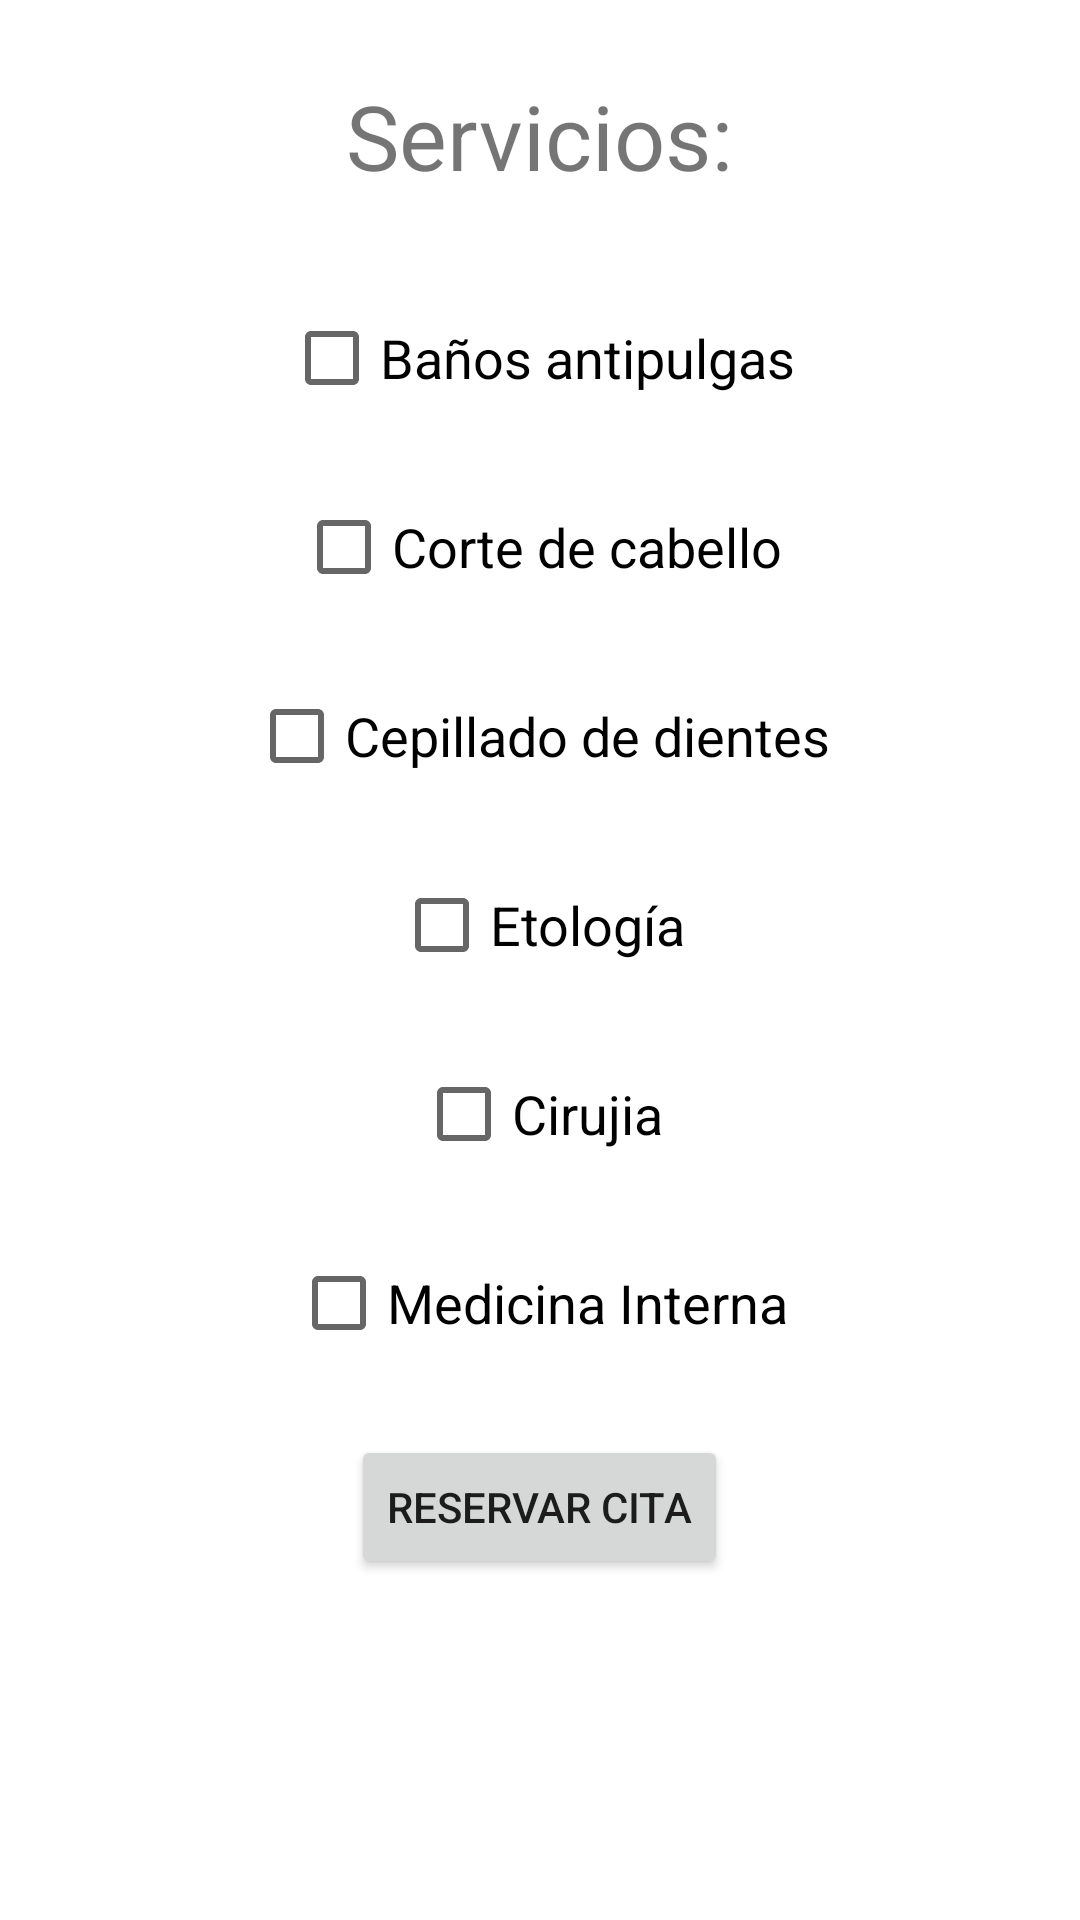

This screen was rendered from an Android layout file. Write that file and the resources it references.
<!-- AndroidManifest.xml: application theme Theme.Bubble_Pet_xForce -->
<!-- res/layout/fragment_servicios.xml -->
<?xml version="1.0" encoding="utf-8"?>
<FrameLayout xmlns:android="http://schemas.android.com/apk/res/android"
    xmlns:tools="http://schemas.android.com/tools"
    android:layout_width="match_parent"
    android:layout_height="match_parent"
    tools:context=".Controllers.Servicios">

    

    <ScrollView
        android:layout_width="match_parent"
        android:layout_height="match_parent">
        <RelativeLayout
            android:layout_width="match_parent"
            android:layout_height="match_parent">

            <TextView
                android:id="@+id/lbTittle"
                android:layout_width="wrap_content"
                android:layout_height="wrap_content"
                android:text="Servicios:"
                android:textSize="30dp"
                android:layout_centerHorizontal="true"
                android:layout_marginTop="25dp"/>

            <CheckBox
                android:id="@+id/chbShower"
                android:layout_width="wrap_content"
                android:layout_height="wrap_content"
                android:text="Baños antipulgas"
                android:textSize="18dp"
                android:layout_below="@+id/lbTittle"
                android:layout_centerHorizontal="true"
                android:layout_marginTop="30dp"/>


            <CheckBox
                android:id="@+id/chbHair"
                android:layout_width="wrap_content"
                android:layout_height="wrap_content"
                android:text="Corte de cabello"
                android:textSize="18dp"
                android:layout_below="@+id/chbShower"
                android:layout_centerHorizontal="true"
                android:layout_marginTop="15dp"/>


            <CheckBox
                android:id="@+id/chbBrush"
                android:layout_width="wrap_content"
                android:layout_height="wrap_content"
                android:text="Cepillado de dientes"
                android:textSize="18dp"
                android:layout_below="@+id/chbHair"
                android:layout_centerHorizontal="true"
                android:layout_marginTop="15dp"/>


            <CheckBox
                android:id="@+id/chbEtologia"
                android:layout_width="wrap_content"
                android:layout_height="wrap_content"
                android:text="Etología"
                android:textSize="18dp"
                android:layout_below="@+id/chbBrush"
                android:layout_centerHorizontal="true"
                android:layout_marginTop="15dp"/>


            <CheckBox
                android:id="@+id/chbCirujia"
                android:layout_width="wrap_content"
                android:layout_height="wrap_content"
                android:text="Cirujia"
                android:textSize="18dp"
                android:layout_below="@+id/chbEtologia"
                android:layout_centerHorizontal="true"
                android:layout_marginTop="15dp"/>


            <CheckBox
                android:id="@+id/chbInternMedicine"
                android:layout_width="wrap_content"
                android:layout_height="wrap_content"
                android:text="Medicina Interna"
                android:textSize="18dp"
                android:layout_below="@+id/chbCirujia"
                android:layout_centerHorizontal="true"
                android:layout_marginTop="15dp"/>

            <Button
                android:id="@+id/btnCita"
                android:layout_width="wrap_content"
                android:layout_height="wrap_content"
                android:text="Reservar cita"
                android:layout_centerHorizontal="true"
                android:layout_below="@id/chbInternMedicine"
                android:layout_marginTop="20dp"/>


        </RelativeLayout>


    </ScrollView>

</FrameLayout>
<!-- resources referenced by this layout -->
<resources>
  <style name="Theme.Bubble_Pet_xForce" parent="Theme.MaterialComponents.DayNight.DarkActionBar">
          
          <item name="colorPrimary">@color/purple_500</item>
          <item name="colorPrimaryVariant">@color/purple_700</item>
          <item name="colorOnPrimary">@color/white</item>
          
          <item name="colorSecondary">@color/teal_200</item>
          <item name="colorSecondaryVariant">@color/teal_700</item>
          <item name="colorOnSecondary">@color/black</item>
          
          <item name="android:statusBarColor" tools:targetApi="l">?attr/colorPrimaryVariant</item>
          
      </style>
  <!-- not gathered from this repository: default colours our renderer supplied (Android Studio template values) -->
  <color name="purple_500">#FF6200EE</color>
  <color name="purple_700">#FF3700B3</color>
  <color name="teal_200">#FF03DAC5</color>
  <color name="teal_700">#FF018786</color>
  <color name="black">#FF000000</color>
  <color name="white">#FFFFFFFF</color>
</resources>
